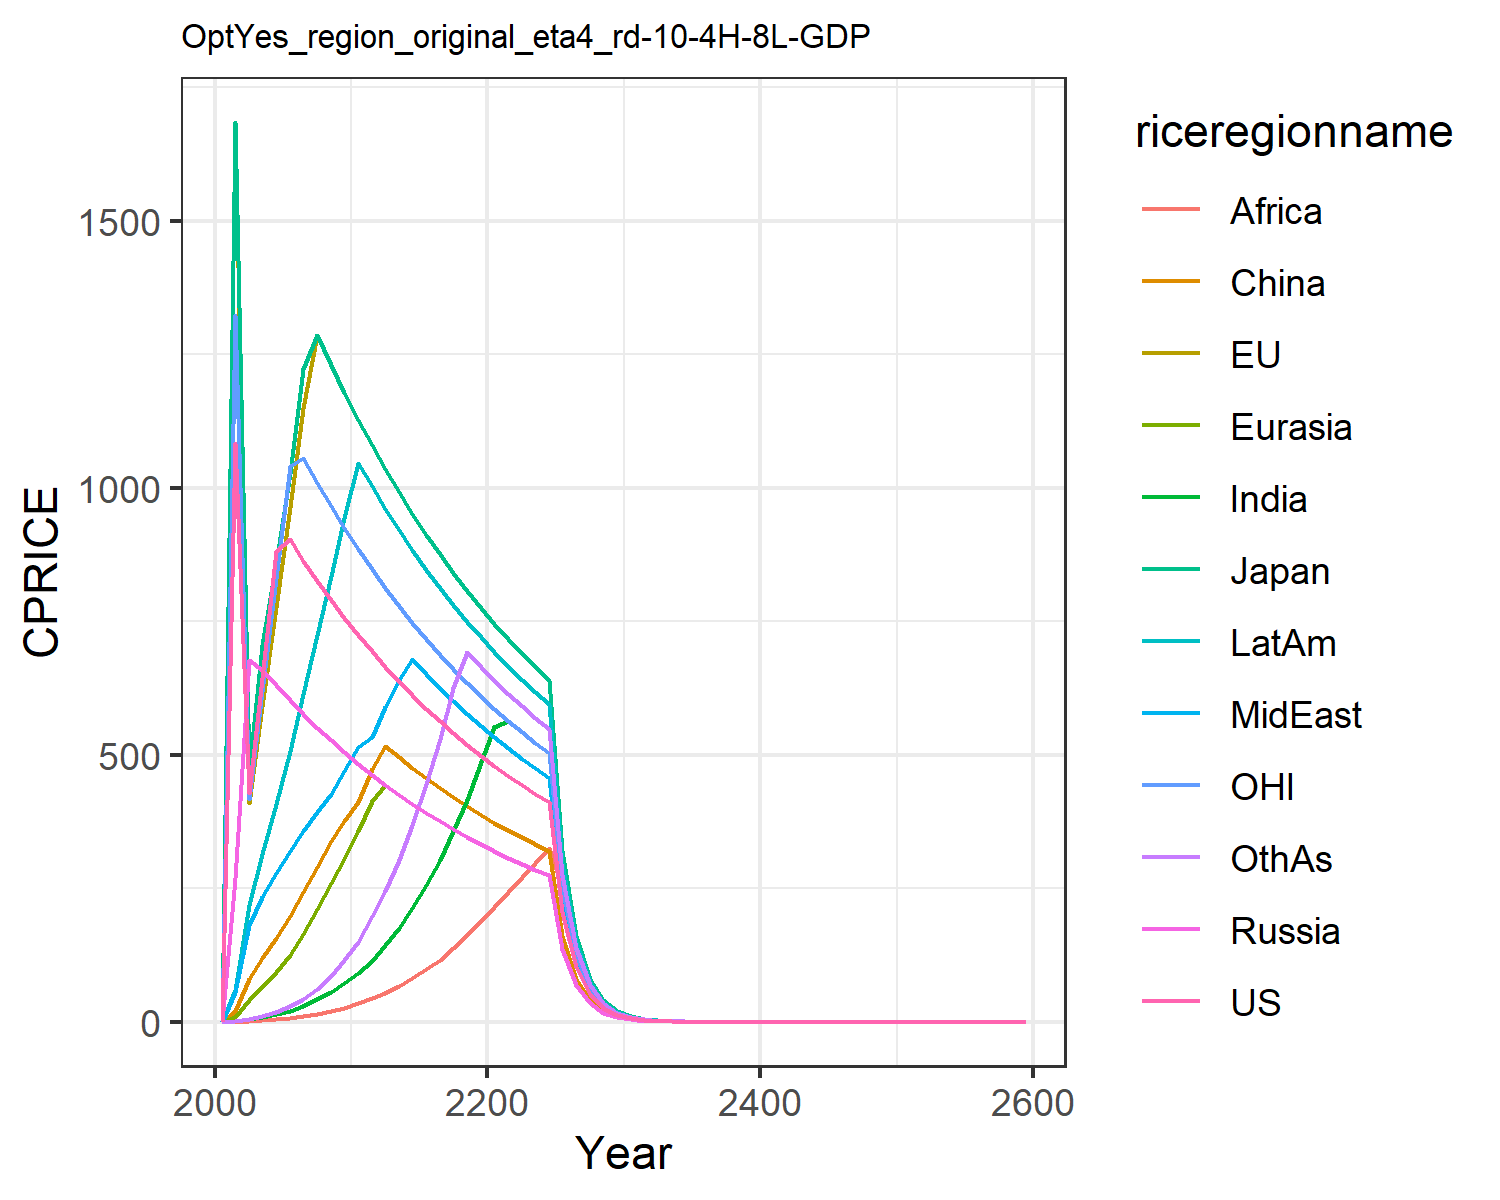

The file beside this chart, header and first rows:
0.0, 0.0, 0.0, 0.0, 0.0, 0.0, 0.0, 0.0, 0.0, 0.0, 0.0, 0.0
1083, 1685, 1685, 268.4, 8.307, 19.16, 0.5527, 55.04, 0.1203, 59.03, 1324, 0.6567
429.2, 410, 471.5, 677.7, 40.65, 80.53, 4.447, 181.3, 1.298, 218.3, 416.9, 5.323
644.2, 592, 705.2, 659, 65.35, 119.6, 8.521, 234.4, 2.628, 314.3, 620.2, 10.73
881.7, 777.5, 859.2, 629.8, 92.49, 157.2, 13.87, 279.3, 4.49, 407.4, 830, 18.34
903.1, 964.7, 1027, 602.1, 125.2, 197.3, 21.01, 319.9, 7.031, 506.1, 1041, 29.09
863.6, 1150, 1222, 575.8, 165.1, 243, 30.23, 357.4, 10.2, 613.1, 1056, 43.45
826.1, 1285, 1285, 550.7, 210.2, 290.6, 41.81, 393, 14.23, 724.3, 1010, 62.21
790.5, 1230, 1230, 527, 259.3, 337.9, 55.69, 426.4, 19.23, 834.7, 966.2, 85.55
756.6, 1177, 1177, 504.4, 305.4, 375.4, 71.98, 468.8, 25.92, 942.5, 924.8, 114.8
724.5, 1127, 1127, 483, 356.5, 410.6, 91.14, 514, 34.16, 1046, 885.5, 149.6
693.9, 1079, 1079, 462.6, 412.4, 473.5, 114, 533.7, 43.65, 1002, 848.1, 197.7
664.9, 1034, 1034, 443.3, 443.3, 517.1, 142.8, 589.8, 54.69, 960.4, 812.6, 245.5
637.3, 991.4, 991.4, 424.9, 424.9, 495.7, 175.9, 639.1, 67.3, 920.6, 778.9, 302.7
611.1, 950.6, 950.6, 407.4, 407.4, 475.3, 213.3, 679, 81.49, 882.7, 746.9, 368.9
586.2, 911.9, 911.9, 390.8, 390.8, 456, 255.7, 651.4, 98.18, 846.8, 716.5, 444.8
562.6, 875.1, 875.1, 375.1, 375.1, 437.6, 302.6, 625.1, 116.4, 812.6, 687.6, 530.2
540.1, 840.2, 840.2, 360.1, 360.1, 420.1, 356.6, 600.1, 137.5, 780.2, 660.2, 625.5
518.8, 807, 807, 345.9, 345.9, 403.5, 415.1, 576.4, 162.7, 749.4, 634.1, 691.7
498.5, 775.5, 775.5, 332.4, 332.3, 387.7, 486.1, 553.9, 188.6, 720.1, 609.3, 664.7
479.3, 745.5, 745.5, 319.5, 319.5, 372.8, 551.6, 532.5, 214.6, 692.3, 585.8, 639
461, 717.1, 717.1, 307.3, 307.3, 358.5, 563.4, 512.2, 242.1, 665.9, 563.4, 614.6
443.6, 690, 690, 295.7, 295.7, 345, 542.2, 492.9, 270.5, 640.8, 542.2, 591.5
427.1, 664.4, 664.4, 284.7, 284.7, 332.2, 522, 474.5, 298.1, 616.9, 522, 569.5
411.4, 640, 640, 274.3, 274.3, 320, 502.8, 457.1, 325.2, 594.3, 502.8, 548.5
205.7, 320, 320, 137.1, 137.1, 160, 251.4, 228.6, 251.4, 297.1, 251.4, 274.3
102.9, 160, 160, 68.57, 68.57, 80, 125.7, 114.3, 125.7, 148.6, 125.7, 137.1
51.43, 80, 80, 34.28, 34.28, 40, 62.85, 57.14, 62.85, 74.28, 62.85, 68.57
25.71, 40, 40, 17.14, 17.14, 20, 31.43, 28.57, 31.43, 37.14, 31.43, 34.28
12.86, 20, 19.99, 8.571, 8.571, 9.999, 15.71, 14.28, 15.71, 18.57, 15.71, 17.14
6.428, 9.999, 9.997, 4.285, 4.285, 5, 7.857, 7.142, 7.857, 9.285, 7.857, 8.571
3.214, 4.999, 5, 2.142, 2.142, 2.5, 3.928, 3.571, 3.928, 4.643, 3.928, 4.285
1.607, 2.499, 2.497, 1.071, 1.071, 1.25, 1.964, 1.786, 1.964, 2.321, 1.964, 2.143
0.8035, 1.25, 1.25, 0.5357, 0.5356, 0.625, 0.9821, 0.8928, 0.9821, 1.161, 0.9819, 1.071
0.4018, 0.625, 0.6248, 0.2678, 0.2678, 0.3125, 0.491, 0.4463, 0.491, 0.5803, 0.491, 0.5357
0.2009, 0.3125, 0.3124, 0.1339, 0.1336, 0.1562, 0.2455, 0.2232, 0.2455, 0.2899, 0.2455, 0.2678
0.1004, 0.1562, 0.156, 0.06696, 0.06694, 0.07812, 0.1228, 0.1116, 0.1228, 0.1451, 0.1228, 0.1339
0.05021, 0.07812, 0.07807, 0.03348, 0.03347, 0.03906, 0.06138, 0.05579, 0.06138, 0.07252, 0.06129, 0.06696
0.0251, 0.03905, 0.03893, 0.0167, 0.01674, 0.01953, 0.03069, 0.02789, 0.03068, 0.03626, 0.03068, 0.03348
0.01255, 0.01953, 0.0195, 0.008361, 0.008368, 0.009765, 0.01535, 0.01395, 0.01535, 0.01813, 0.01531, 0.01674
0.006276, 0.009763, 0.009743, 0.004184, 0.004184, 0.004882, 0.007673, 0.006973, 0.007671, 0.009065, 0.007671, 0.00837
0.003139, 0.004883, 0.004883, 0.002093, 0.002093, 0.002441, 0.003836, 0.003488, 0.003836, 0.004534, 0.003836, 0.004185
0.001569, 0.002441, 0.002441, 0.001046, 0.001046, 0.001221, 0.001918, 0.001744, 0.001918, 0.002267, 0.001918, 0.002093
0.0007847, 0.001221, 0.001221, 0.0005231, 0.0005231, 0.0006103, 0.0009591, 0.0008719, 0.0009591, 0.001133, 0.0009591, 0.001046
0.0003923, 0.0006103, 0.0006103, 0.0002616, 0.0002616, 0.0003052, 0.0004795, 0.0004359, 0.0004795, 0.0005667, 0.0004795, 0.0005231
0.0001962, 0.0003052, 0.0003052, 0.0001308, 0.0001308, 0.0001526, 0.0002398, 0.000218, 0.0002398, 0.0002834, 0.0002398, 0.0002616
9.808635669711856e-5, 0.0001526, 0.0001526, 6.539090446474569e-5, 6.539090446474569e-5, 7.628938854220321e-5, 0.0001199, 0.000109, 0.0001199, 0.0001417, 0.0001199, 0.0001308
4.904317834855928e-5, 7.628938854220321e-5, 7.628938854220321e-5, 3.2695452232372845e-5, 3.2695452232372845e-5, 3.814469427110161e-5, 5.9941662426016886e-5, 5.449242038728809e-5, 5.9941662426016886e-5, 7.084014650347448e-5, 5.9941662426016886e-5, 6.539090446474569e-5
2.452158917427964e-5, 3.814469427110161e-5, 3.814469427110161e-5, 1.6347726116186422e-5, 1.6347726116186422e-5, 1.9072347135550803e-5, 2.9970831213008443e-5, 2.7246210193644045e-5, 2.9970831213008443e-5, 3.542007325173724e-5, 2.9970831213008443e-5, 3.2695452232372845e-5
1.226079458713982e-5, 1.9072347135550803e-5, 1.9072347135550803e-5, 8.173863058093211e-6, 8.173863058093211e-6, 9.536173567775402e-6, 1.4985415606504222e-5, 1.3623105096822023e-5, 1.4985415606504222e-5, 1.771003662586862e-5, 1.4985415606504222e-5, 1.6347726116186422e-5
6.13039729356991e-6, 9.536173567775402e-6, 9.536173567775402e-6, 4.0869315290466056e-6, 4.0869315290466056e-6, 4.768086783887701e-6, 7.492707803252111e-6, 6.811552548411011e-6, 7.492707803252111e-6, 8.85501831293431e-6, 7.492707803252111e-6, 8.173863058093211e-6
3.065198646784955e-6, 4.768086783887701e-6, 4.768086783887701e-6, 2.0434657645233028e-6, 2.0434657645233028e-6, 2.3840433919438504e-6, 3.7463539016260554e-6, 3.4057762742055056e-6, 3.7463539016260554e-6, 4.427509156467155e-6, 3.7463539016260554e-6, 4.0869315290466056e-6
1.5325993233924775e-6, 2.3840433919438504e-6, 2.3840433919438504e-6, 1.0217328822616514e-6, 1.0217328822616514e-6, 1.1920216959719252e-6, 1.8731769508130277e-6, 1.7028881371027528e-6, 1.8731769508130277e-6, 2.2137545782335775e-6, 1.8731769508130277e-6, 2.0434657645233028e-6
7.662996616962388e-7, 1.1920216959719252e-6, 1.1920216959719252e-6, 5.108664411308257e-7, 5.108664411308257e-7, 5.960108479859626e-7, 9.365884754065138e-7, 8.514440685513764e-7, 9.365884754065138e-7, 1.1068772891167887e-6, 9.365884754065138e-7, 1.0217328822616514e-6
3.831498308481194e-7, 5.960108479859626e-7, 5.960108479859626e-7, 2.5543322056541285e-7, 2.5543322056541285e-7, 2.980054239929813e-7, 4.682942377032569e-7, 4.257220342756882e-7, 4.682942377032569e-7, 5.534386445583944e-7, 4.682942377032569e-7, 5.108664411308257e-7
1.915749154240597e-7, 2.980054239929813e-7, 2.980054239929813e-7, 1.2771661028270642e-7, 1.2771661028270642e-7, 1.4900271199649065e-7, 2.3414711885162846e-7, 2.128610171378441e-7, 2.3414711885162846e-7, 2.767193222791972e-7, 2.3414711885162846e-7, 2.5543322056541285e-7
9.578745771202984e-8, 1.4900271199649065e-7, 1.4900271199649065e-7, 6.385830514135321e-8, 6.385830514135321e-8, 7.450135599824533e-8, 1.1707355942581423e-7, 1.0643050856892205e-7, 1.1707355942581423e-7, 1.383596611395986e-7, 1.1707355942581423e-7, 1.2771661028270642e-7
4.789372885601492e-8, 7.450135599824533e-8, 7.450135599824533e-8, 3.1929152570676606e-8, 3.1929152570676606e-8, 3.725067799912266e-8, 5.8536779712907115e-8, 5.3215254284461025e-8, 5.8536779712907115e-8, 6.91798305697993e-8, 5.8536779712907115e-8, 6.385830514135321e-8
2.394686442800746e-8, 3.725067799912266e-8, 3.725067799912266e-8, 1.5964576285338303e-8, 1.5964576285338303e-8, 1.862533899956133e-8, 2.9268389856453558e-8, 2.6607627142230513e-8, 2.9268389856453558e-8, 3.458991528489965e-8, 2.9268389856453558e-8, 3.1929152570676606e-8
1.197343221400373e-8, 1.862533899956133e-8, 1.862533899956133e-8, 7.982288142669152e-9, 7.982288142669152e-9, 9.312669499780666e-9, 1.4634194928226779e-8, 1.3303813571115256e-8, 1.4634194928226779e-8, 1.7294957642449824e-8, 1.4634194928226779e-8, 1.5964576285338303e-8
